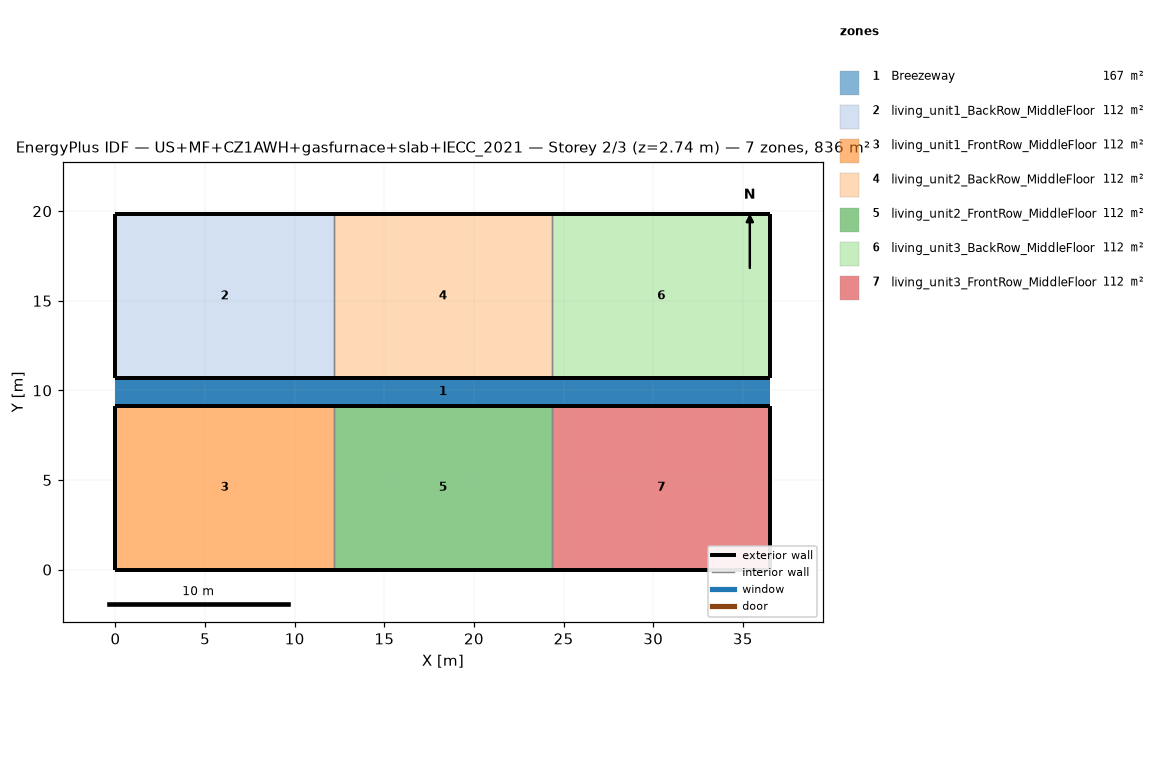
=== STOREY PLAN SPEC (per zone: floor XY polygon, exterior-wall plan segments, windows/doors) ===
zone 1: Breezeway  (167.0 m²)
  floor: (36.54, 9.16) (0.00, 9.16) (0.00, 10.68) (36.54, 10.68)
  floor: (36.54, 9.16) (0.00, 9.16) (0.00, 10.68) (36.54, 10.68)
  floor: (36.54, 9.16) (0.00, 9.16) (0.00, 10.68) (36.54, 10.68)
zone 2: living_unit1_BackRow_MiddleFloor  (111.5 m²)
  floor: (12.18, 10.68) (0.00, 10.68) (0.00, 19.84) (12.18, 19.84)
  exterior wall: (0.00, 10.68) – (12.18, 10.68)  [12.2 m]
  exterior wall: (12.18, 19.84) – (0.00, 19.84)  [12.2 m]
  exterior wall: (0.00, 19.84) – (0.00, 10.68)  [9.2 m]
  interior walls: 1
zone 3: living_unit1_FrontRow_MiddleFloor  (111.5 m²)
  floor: (12.18, 0.00) (0.00, 0.00) (0.00, 9.16) (12.18, 9.16)
  exterior wall: (0.00, 0.00) – (12.18, 0.00)  [12.2 m]
  exterior wall: (12.18, 9.16) – (0.00, 9.16)  [12.2 m]
  exterior wall: (0.00, 9.16) – (0.00, 0.00)  [9.2 m]
  interior walls: 1
zone 4: living_unit2_BackRow_MiddleFloor  (111.5 m²)
  floor: (24.36, 10.68) (12.18, 10.68) (12.18, 19.84) (24.36, 19.84)
  exterior wall: (12.18, 10.68) – (24.36, 10.68)  [12.2 m]
  exterior wall: (24.36, 19.84) – (12.18, 19.84)  [12.2 m]
  interior walls: 2
zone 5: living_unit2_FrontRow_MiddleFloor  (111.5 m²)
  floor: (24.36, 0.00) (12.18, 0.00) (12.18, 9.16) (24.36, 9.16)
  exterior wall: (12.18, 0.00) – (24.36, 0.00)  [12.2 m]
  exterior wall: (24.36, 9.16) – (12.18, 9.16)  [12.2 m]
  interior walls: 2
zone 6: living_unit3_BackRow_MiddleFloor  (111.5 m²)
  floor: (36.54, 10.68) (24.36, 10.68) (24.36, 19.84) (36.54, 19.84)
  exterior wall: (24.36, 10.68) – (36.54, 10.68)  [12.2 m]
  exterior wall: (36.54, 10.68) – (36.54, 19.84)  [9.2 m]
  exterior wall: (36.54, 19.84) – (24.36, 19.84)  [12.2 m]
  interior walls: 1
zone 7: living_unit3_FrontRow_MiddleFloor  (111.5 m²)
  floor: (36.54, 0.00) (24.36, 0.00) (24.36, 9.16) (36.54, 9.16)
  exterior wall: (24.36, 0.00) – (36.54, 0.00)  [12.2 m]
  exterior wall: (36.54, 0.00) – (36.54, 9.16)  [9.2 m]
  exterior wall: (36.54, 9.16) – (24.36, 9.16)  [12.2 m]
  interior walls: 1

=== DERIVED (storey summary) ===
Building: US+MF+CZ1AWH+gasfurnace+slab+IECC_2021
Storey: 2 of 3  (floor level z = 2.74 m)
Storey gross floor area: 836.2 m²
Zones on this storey: 7
  - Breezeway: floor 167.0 m²
  - living_unit1_BackRow_MiddleFloor: floor 111.5 m²; exterior wall 33.5 m (86.9 m²); WWR 0.0%
  - living_unit1_FrontRow_MiddleFloor: floor 111.5 m²; exterior wall 33.5 m (86.9 m²); WWR 0.0%
  - living_unit2_BackRow_MiddleFloor: floor 111.5 m²; exterior wall 24.4 m (63.1 m²); WWR 0.0%
  - living_unit2_FrontRow_MiddleFloor: floor 111.5 m²; exterior wall 24.4 m (63.1 m²); WWR 0.0%
  - living_unit3_BackRow_MiddleFloor: floor 111.5 m²; exterior wall 33.5 m (86.9 m²); WWR 0.0%
  - living_unit3_FrontRow_MiddleFloor: floor 111.5 m²; exterior wall 33.5 m (86.9 m²); WWR 0.0%
Zone adjacency (shared interzone walls):
  - living_unit1_BackRow_MiddleFloor ↔ living_unit2_BackRow_MiddleFloor
  - living_unit1_FrontRow_MiddleFloor ↔ living_unit2_FrontRow_MiddleFloor
  - living_unit2_BackRow_MiddleFloor ↔ living_unit3_BackRow_MiddleFloor
  - living_unit2_FrontRow_MiddleFloor ↔ living_unit3_FrontRow_MiddleFloor